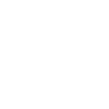
t = 0.00 s
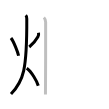
t = 4.25 s
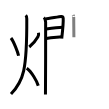
t = 8.50 s
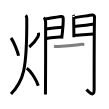
t = 12.50 s
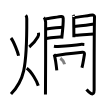
t = 15.50 s
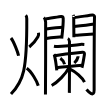
t = 21.00 s

The animated SVG that drew these frames (rendered in a browser with its animation timeline set to each time). Animation: 21 SMIL elements (animate=21); one cycle of 21.00 s.

<svg width="109px" height="109px" viewBox="0 0 px 109px" xmlns="http://www.w3.org/2000/svg" xmlns:xlink="http://www.w3.org/1999/xlink" xml:space="preserve" version="1.1"  baseProfile="full">
<path d="M10.99,38c2.78,3.67,6.83,14.08,7.59,17.75" style="fill:none;stroke:black;stroke-width:3;opacity:0">
  <animate attributeType="CSS" attributeName="opacity" from="0" to="1" begin="0s" dur="1s" repeatCount="0" fill="freeze" />
</path>
<path d="M38.53,32.75c0.22,1.25,0.11,2.78-0.58,3.97c-0.69,1.19-5.27,7.5-8.72,10.28" style="fill:none;stroke:black;stroke-width:3;opacity:0">
  <animate attributeType="CSS" attributeName="opacity" from="0" to="1" begin="1s" dur="1s" repeatCount="0" fill="freeze" />
</path>
<path d="M25.75,15.25c0.76,0.75,1.02,2.25,1.03,3.5C27,70.25,23.5,81,11,94" style="fill:none;stroke:black;stroke-width:3;opacity:0">
  <animate attributeType="CSS" attributeName="opacity" from="0" to="1" begin="2s" dur="1s" repeatCount="0" fill="freeze" />
</path>
<path d="M26.75,68.25c4.55,3.13,10.3,13.06,11.5,17.5" style="fill:none;stroke:black;stroke-width:3;opacity:0">
  <animate attributeType="CSS" attributeName="opacity" from="0" to="1" begin="3s" dur="1s" repeatCount="0" fill="freeze" />
</path>
<path d="M43.89,17.5c0.52,0.48,1.64,3.63,1.74,4.59c0.1,0.97-0.07,66.29-0.17,72.34" style="fill:none;stroke:black;stroke-width:3;opacity:0">
  <animate attributeType="CSS" attributeName="opacity" from="0" to="1" begin="4s" dur="1s" repeatCount="0" fill="freeze" />
</path>
<path d="M45.78,18.88c1.75-0.1,13.75-2.26,15.34-2.38c1.32-0.1,2.01,0.95,2.08,1.79c0.1,1.28-0.61,12.53-1.47,20.25" style="fill:none;stroke:black;stroke-width:3;opacity:0">
  <animate attributeType="CSS" attributeName="opacity" from="0" to="1" begin="5s" dur="1s" repeatCount="0" fill="freeze" />
</path>
<path d="M46.09,29.05c4.29-0.62,11.54-1.67,16.46-1.81" style="fill:none;stroke:black;stroke-width:3;opacity:0">
  <animate attributeType="CSS" attributeName="opacity" from="0" to="1" begin="6s" dur="1s" repeatCount="0" fill="freeze" />
</path>
<path d="M46.25,38.49c5.81-1.2,10.31-1.11,15.45-1.67" style="fill:none;stroke:black;stroke-width:3;opacity:0">
  <animate attributeType="CSS" attributeName="opacity" from="0" to="1" begin="7s" dur="1s" repeatCount="0" fill="freeze" />
</path>
<path d="M73.08,15c0.32,0.47,0.63,2.74,0.63,2.11c0,2.28,0.18,18.63,0.18,20.15" style="fill:none;stroke:black;stroke-width:3;opacity:0">
  <animate attributeType="CSS" attributeName="opacity" from="0" to="1" begin="8s" dur="1s" repeatCount="0" fill="freeze" />
</path>
<path d="M74.74,17.48c1.79-0.09,16.01-2.38,17.64-2.49c1.36-0.09,2.14,0.98,2.12,1.53c-0.35,16.61-0.36,61.37-0.36,73.42c0,7.81-5.4,2.06-7.65-0.54" style="fill:none;stroke:black;stroke-width:3;opacity:0">
  <animate attributeType="CSS" attributeName="opacity" from="0" to="1" begin="9s" dur="1s" repeatCount="0" fill="freeze" />
</path>
<path d="M74.03,26.49c5.05-0.49,16.22-1.74,20.27-2.41" style="fill:none;stroke:black;stroke-width:3;opacity:0">
  <animate attributeType="CSS" attributeName="opacity" from="0" to="1" begin="10s" dur="1s" repeatCount="0" fill="freeze" />
</path>
<path d="M74.13,35.34c3.57,0,15.39-1.26,20.01-1.26" style="fill:none;stroke:black;stroke-width:3;opacity:0">
  <animate attributeType="CSS" attributeName="opacity" from="0" to="1" begin="11s" dur="1s" repeatCount="0" fill="freeze" />
</path>
<path d="M53.95,46.23c1.44,0.28,2.77,0.43,4.09,0.32c5.65-0.46,16.35-1.35,22.21-2.13c1.44-0.19,3.13-0.04,4.09,0.03" style="fill:none;stroke:black;stroke-width:3;opacity:0">
  <animate attributeType="CSS" attributeName="opacity" from="0" to="1" begin="12s" dur="1s" repeatCount="0" fill="freeze" />
</path>
<path d="M53.9,54.3c0.19,0.25,0.39,0.46,0.47,0.77c0.67,2.48,1.97,10.84,2.43,15.29" style="fill:none;stroke:black;stroke-width:3;opacity:0">
  <animate attributeType="CSS" attributeName="opacity" from="0" to="1" begin="13s" dur="1s" repeatCount="0" fill="freeze" />
</path>
<path d="M54.61,55.7c5.78-0.99,25.63-3.2,27.89-3.43c1.41-0.15,2.14,0.83,1.92,2.21c-0.64,4.02-1.72,10.56-2.51,13.28" style="fill:none;stroke:black;stroke-width:3;opacity:0">
  <animate attributeType="CSS" attributeName="opacity" from="0" to="1" begin="14s" dur="1s" repeatCount="0" fill="freeze" />
</path>
<path d="M60.33,58.25c1.5,1.06,3.86,4.36,4.23,6.01" style="fill:none;stroke:black;stroke-width:3;opacity:0">
  <animate attributeType="CSS" attributeName="opacity" from="0" to="1" begin="15s" dur="1s" repeatCount="0" fill="freeze" />
</path>
<path d="M78.03,56.23c0.01,0.16,0.02,0.41-0.02,0.64c-0.25,1.35-1.69,4.32-3.67,6.13" style="fill:none;stroke:black;stroke-width:3;opacity:0">
  <animate attributeType="CSS" attributeName="opacity" from="0" to="1" begin="16s" dur="1s" repeatCount="0" fill="freeze" />
</path>
<path d="M56.65,67.56c6.31-0.56,19.48-2.15,25.37-2.43" style="fill:none;stroke:black;stroke-width:3;opacity:0">
  <animate attributeType="CSS" attributeName="opacity" from="0" to="1" begin="17s" dur="1s" repeatCount="0" fill="freeze" />
</path>
<path d="M67.88,38.5c0.6,0.3,1.47,2.41,1.59,3.02c0.12,0.61,0,47.55-0.12,51.35" style="fill:none;stroke:black;stroke-width:3;opacity:0">
  <animate attributeType="CSS" attributeName="opacity" from="0" to="1" begin="18s" dur="1s" repeatCount="0" fill="freeze" />
</path>
<path d="M68.83,67.86c-3.02,5.92-10.87,14.29-17.15,17.63" style="fill:none;stroke:black;stroke-width:3;opacity:0">
  <animate attributeType="CSS" attributeName="opacity" from="0" to="1" begin="19s" dur="1s" repeatCount="0" fill="freeze" />
</path>
<path d="M69.98,69.12c5.45,2.36,12.48,8.76,14.52,13" style="fill:none;stroke:black;stroke-width:3;opacity:0">
  <animate attributeType="CSS" attributeName="opacity" from="0" to="1" begin="20s" dur="1s" repeatCount="0" fill="freeze" />
</path>
</svg>
